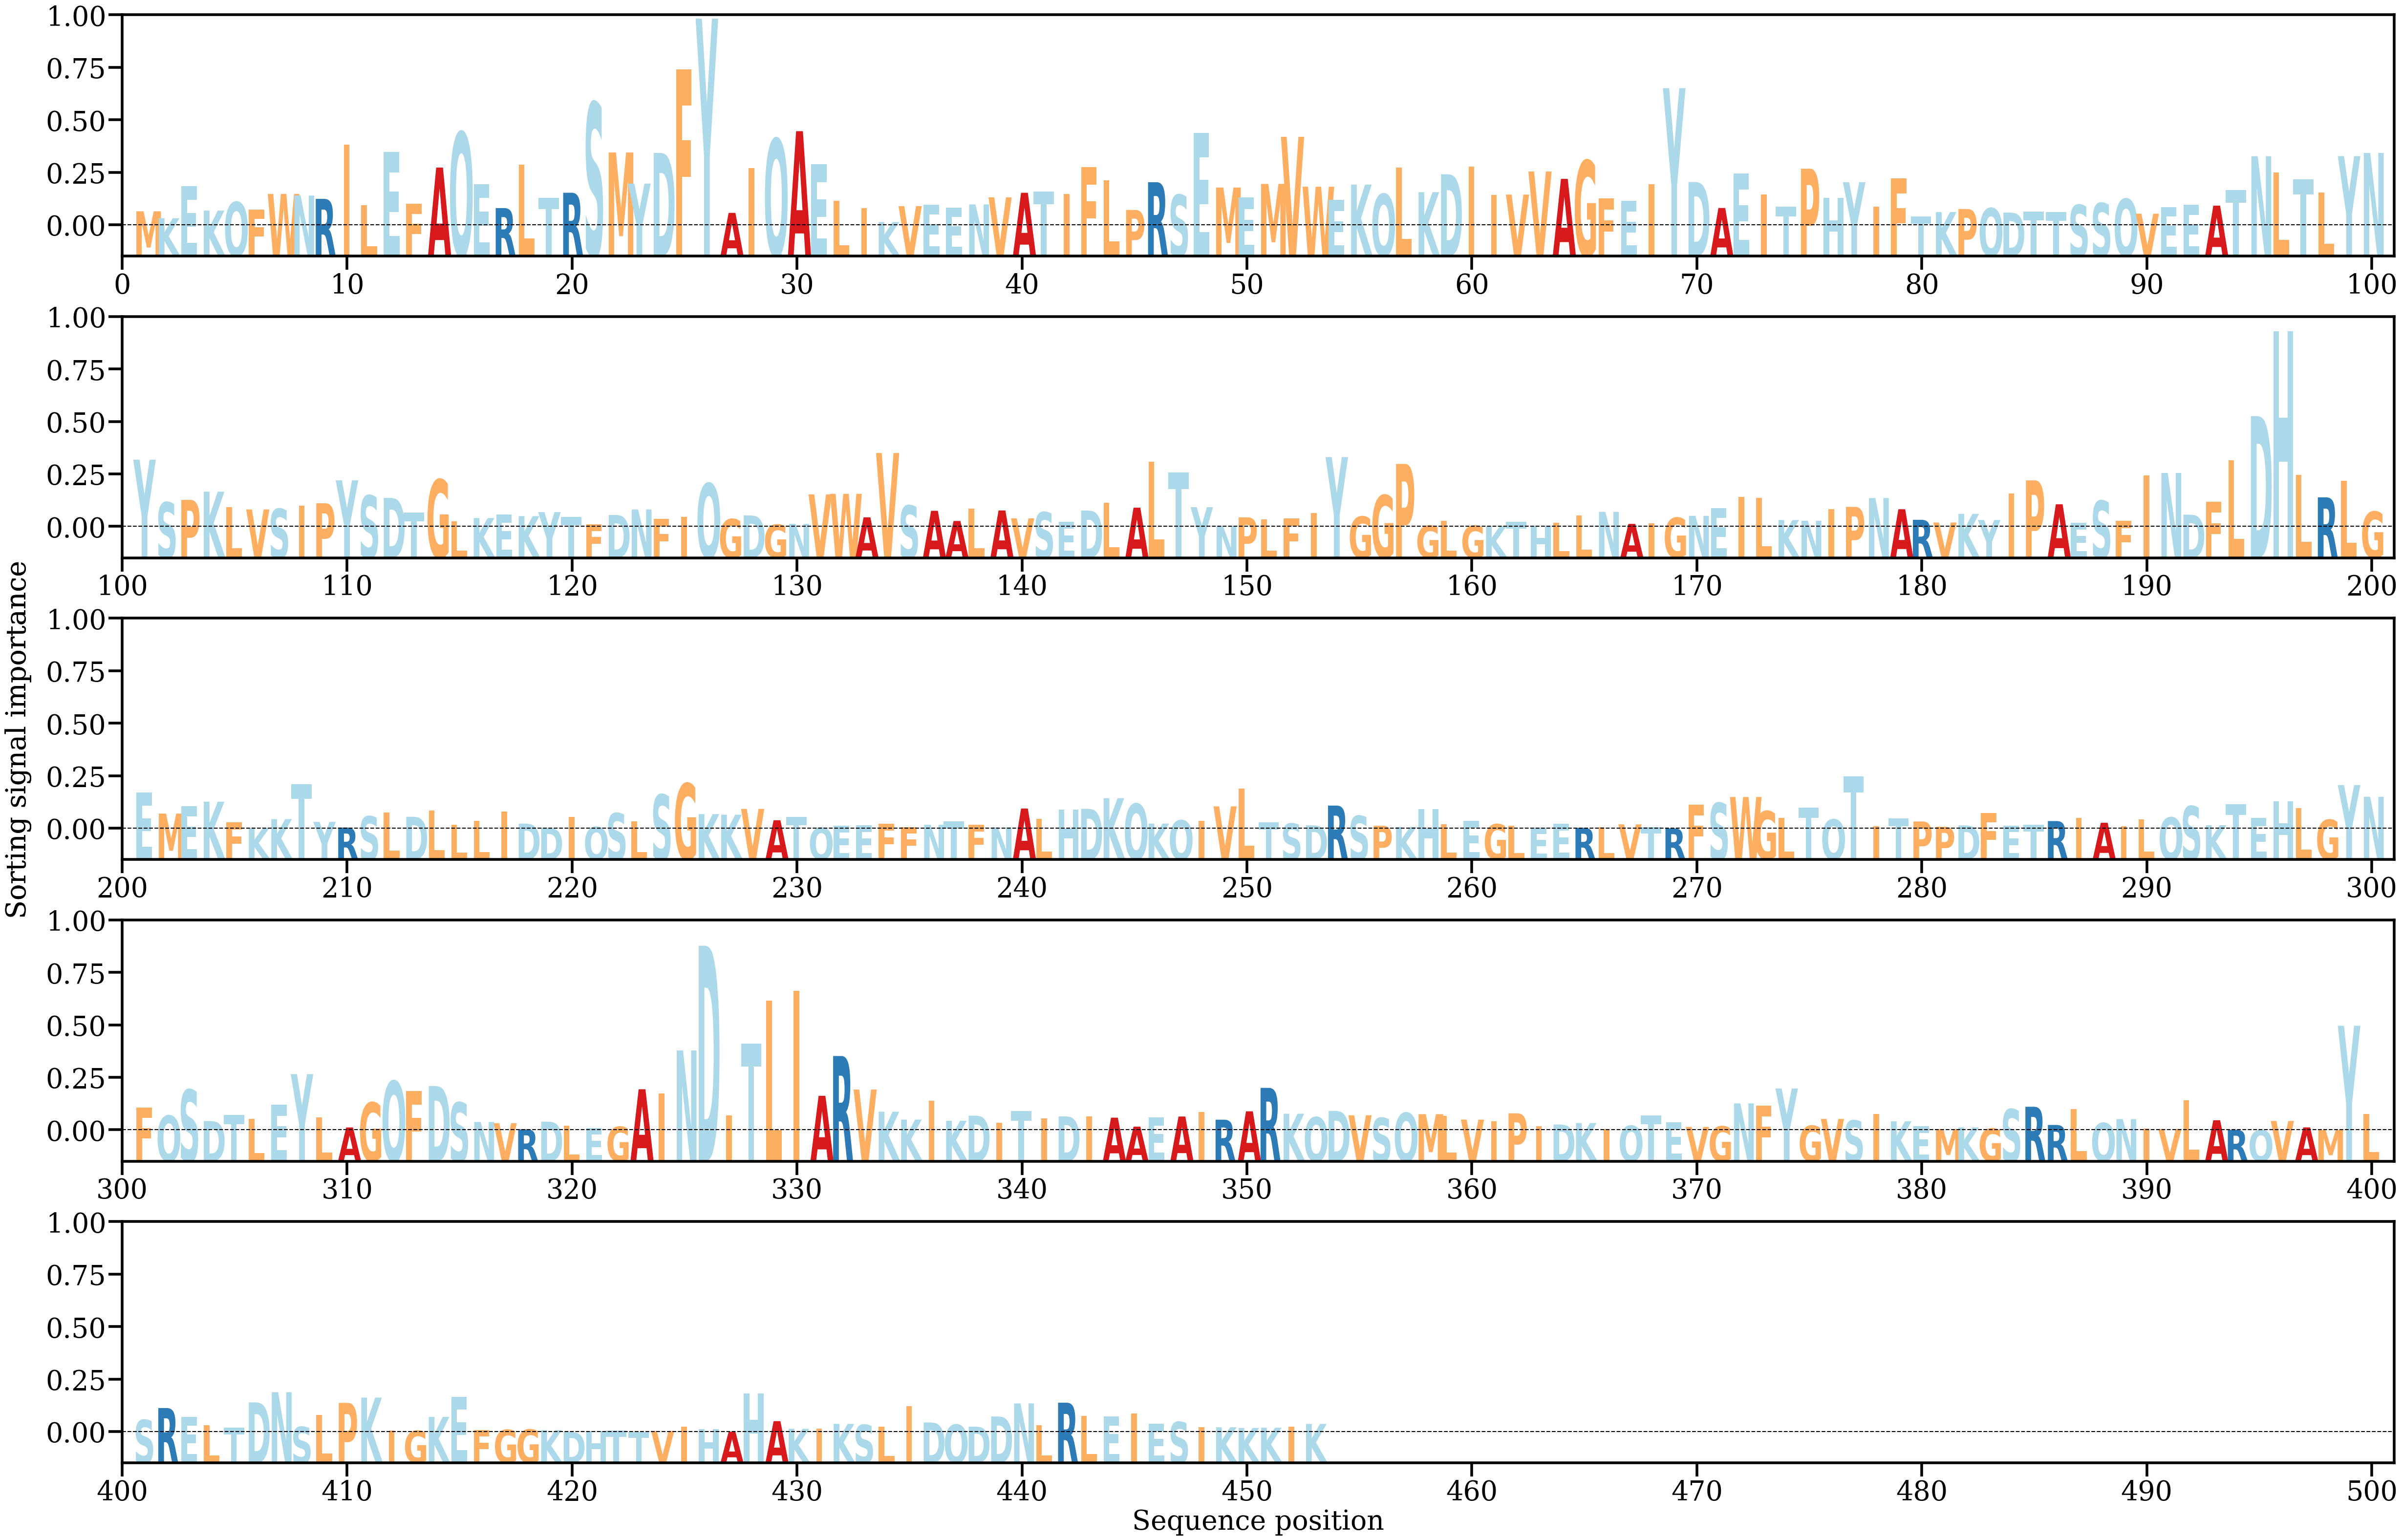

The file beside this chart, header and first rows:
AA, Alpha
M, [0.00130974]
K, [0.00065967]
E, [0.0036507]
K, [0.00137751]
Q, [0.00218015]
F, [0.00146544]
W, [0.00294369]
N, [0.00279415]
R, [0.0024785]
I, [0.00759013]
L, [0.00190059]
E, [0.00687682]
F, [0.00203844]
A, [0.00541607]
Q, [0.00872866]
E, [0.0038787]
R, [0.00161413]
L, [0.00566955]
T, [0.00256667]
R, [0.00305297]
S, [0.01150884]
M, [0.00683402]
Y, [0.00391397]
D, [0.006796]
F, [0.01465851]
Y, [0.01940051]
A, [0.0011626]
I, [0.00534758]
Q, [0.0081122]
A, [0.00883494]
E, [0.00574582]
L, [0.00228534]
I, [0.00161286]
K, [0.00030084]
V, [0.0017967]
E, [0.00194295]
E, [0.00167408]
N, [0.00195483]
V, [0.00262261]
A, [0.00304927]
T, [0.00315218]
I, [0.00292531]
F, [0.00545731]
L, [0.00421056]
P, [0.00143946]
R, [0.00404574]
S, [0.00285976]
E, [0.00865108]
M, [0.00354525]
E, [0.00261379]
M, [0.00388223]
V, [0.00830839]
W, [0.00361969]
E, [0.00238642]
K, [0.00381982]
Q, [0.00293031]
L, [0.00541392]
K, [0.00310613]
D, [0.00479119]
I, [0.00551719]
... 393 more rows
